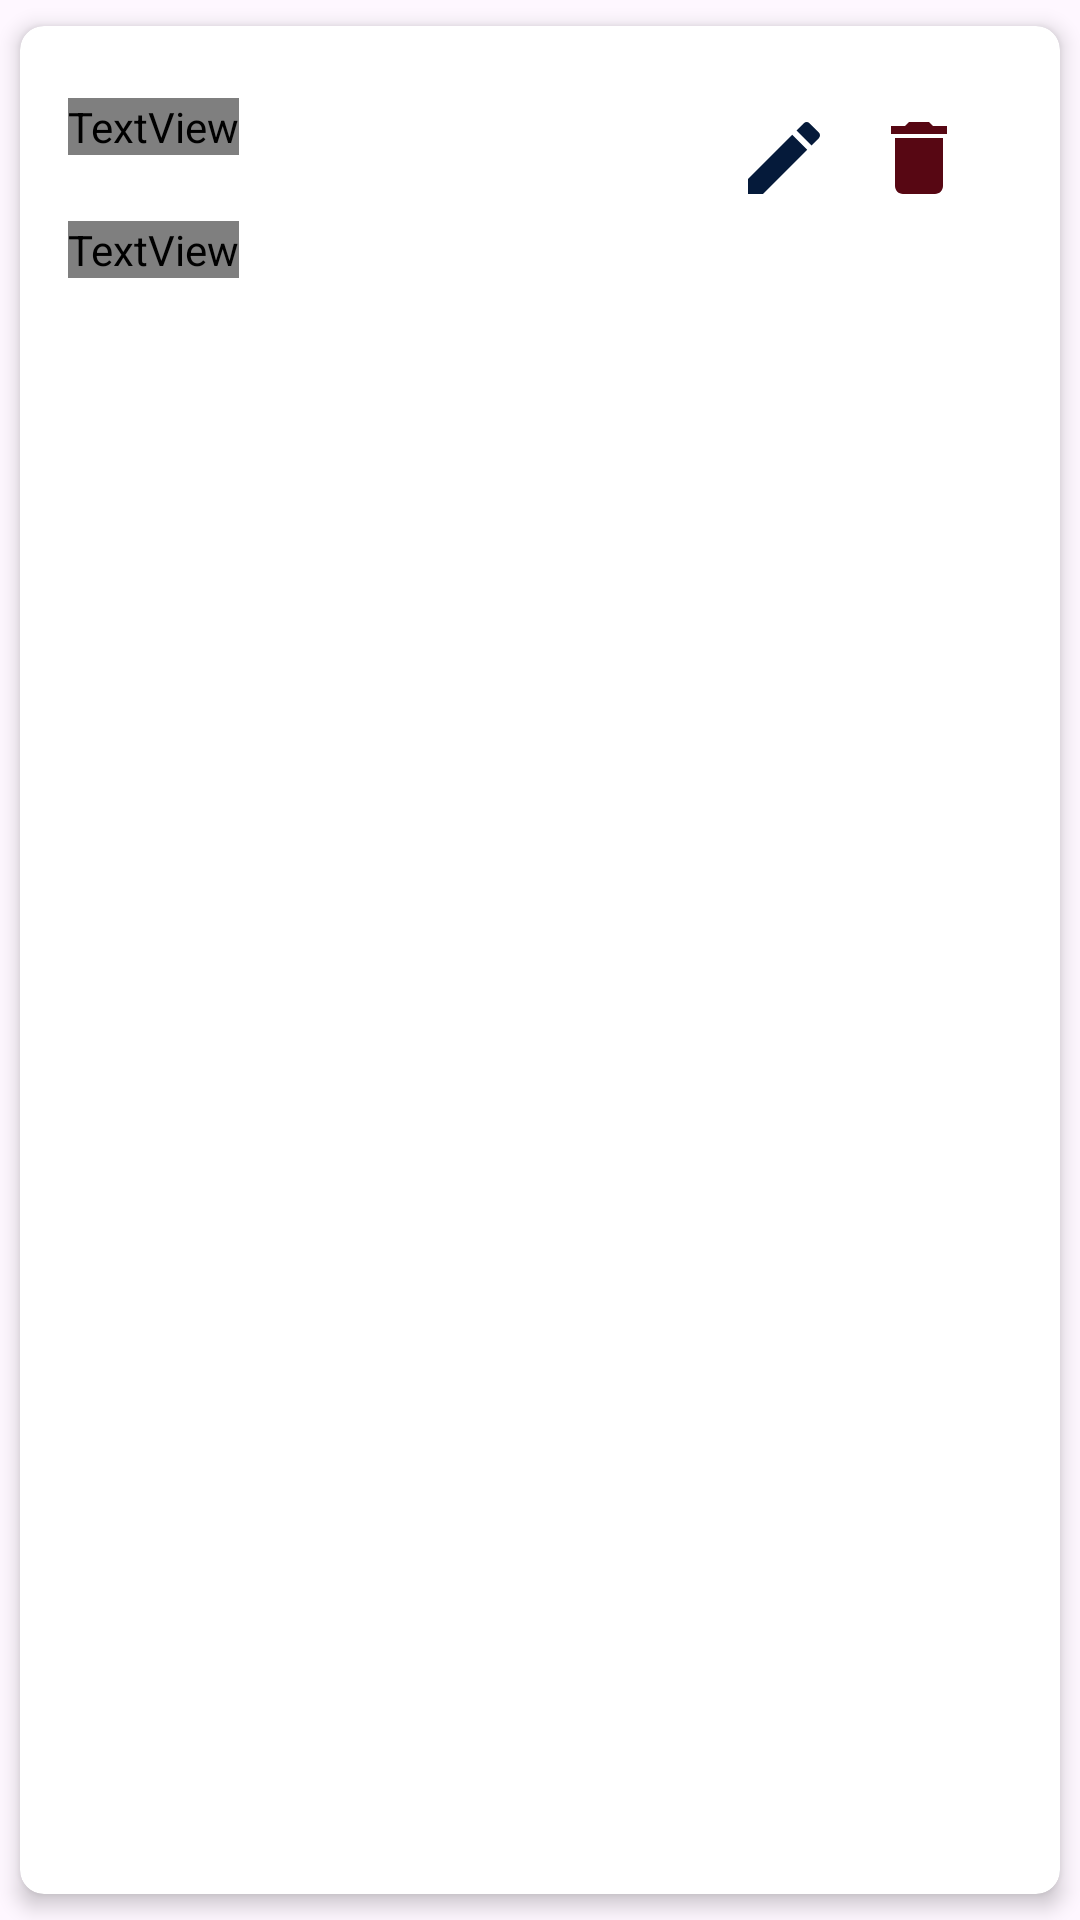

Android layout source for this screen:
<!-- AndroidManifest.xml: application theme Theme.TODOLIst -->
<!-- res/layout/note_item.xml -->
<?xml version="1.0" encoding="utf-8"?>
<androidx.cardview.widget.CardView
    xmlns:android="http://schemas.android.com/apk/res/android"
xmlns:app="http://schemas.android.com/apk/res-auto"
android:layout_width="match_parent"
android:layout_height="wrap_content"
    app:cardCornerRadius="8dp"
    app:cardElevation="4dp"
    app:cardUseCompatPadding="true"
    >
    <LinearLayout
        android:layout_width="match_parent"
        android:layout_height="wrap_content"
        android:orientation="vertical"
        android:padding="16dp">

        <RelativeLayout
            android:layout_width="match_parent"
            android:layout_height="wrap_content"
            android:layout_marginTop="8dp"
            android:orientation="horizontal">

            <TextView
                android:id="@+id/titleTextview"
                android:layout_width="wrap_content"
                android:layout_height="wrap_content"
                android:fontFamily="@font/paytone_one"
                android:text="Title"
                android:textColor="@color/pink"
                android:textSize="18sp"
                android:textStyle="bold">

            </TextView>
            <ImageView
                android:id="@+id/updateButton"
                android:layout_width="32dp"
                android:layout_height="34dp"
                android:layout_alignParentEnd="true"
                android:layout_marginTop="3dp"
                android:layout_marginEnd="60dp"
                android:src="@drawable/baseline_create_24" />

            <ImageView
                android:id="@+id/deleteButton"
                android:layout_width="32dp"
                android:layout_height="34dp"
                android:layout_alignParentEnd="true"
                android:layout_marginTop="3dp"
                android:layout_marginEnd="15dp"
                android:src="@drawable/baseline_delete_24" />


        </RelativeLayout>

        <TextView
            android:id="@+id/contentTextview"
            android:layout_width="wrap_content"
            android:layout_height="wrap_content"
            android:text="Content"
            android:fontFamily="@font/paytone_one"
            android:maxLines="3"
            android:layout_marginTop="4dp"/>


    </LinearLayout>




</androidx.cardview.widget.CardView>
<!-- resources referenced by this layout -->
<resources>
  <!-- drawable baseline_create_24 (drawable) -->
  <vector xmlns:android="http://schemas.android.com/apk/res/android" android:height="24dp" android:tint="#051A3A" android:viewportHeight="24" android:viewportWidth="24" android:width="24dp">
        
      <path android:fillColor="@android:color/white" android:pathData="M3,17.25V21h3.75L17.81,9.94l-3.75,-3.75L3,17.25zM20.71,7.04c0.39,-0.39 0.39,-1.02 0,-1.41l-2.34,-2.34c-0.39,-0.39 -1.02,-0.39 -1.41,0l-1.83,1.83 3.75,3.75 1.83,-1.83z"/>
      
  </vector>
  <!-- drawable baseline_delete_24 (drawable) -->
  <vector xmlns:android="http://schemas.android.com/apk/res/android" android:height="24dp" android:tint="#570713" android:viewportHeight="24" android:viewportWidth="24" android:width="24dp">
        
      <path android:fillColor="@android:color/white" android:pathData="M6,19c0,1.1 0.9,2 2,2h8c1.1,0 2,-0.9 2,-2V7H6v12zM19,4h-3.5l-1,-1h-5l-1,1H5v2h14V4z"/>
      
  </vector>
  <style name="Theme.TODOLIst" parent="Base.Theme.TODOLIst" />
  <style name="Base.Theme.TODOLIst" parent="Theme.Material3.DayNight.NoActionBar">
          
  
          <item name="colorPrimary">@color/pink</item>
          <item name="colorPrimaryVariant">@color/pink</item>
          <item name="android:statusBarColor">@color/pink</item> 
      </style>
</resources>
